Run: headless pygame with SDL's dummy video driver; simulated clock (each Clock.tick advances the game by its frame time, no real sleeping); random seed 0; keys injected as events and as key.get_pressed() state; no mouse input; restart key R tapped at the start of phases 3 and 4.
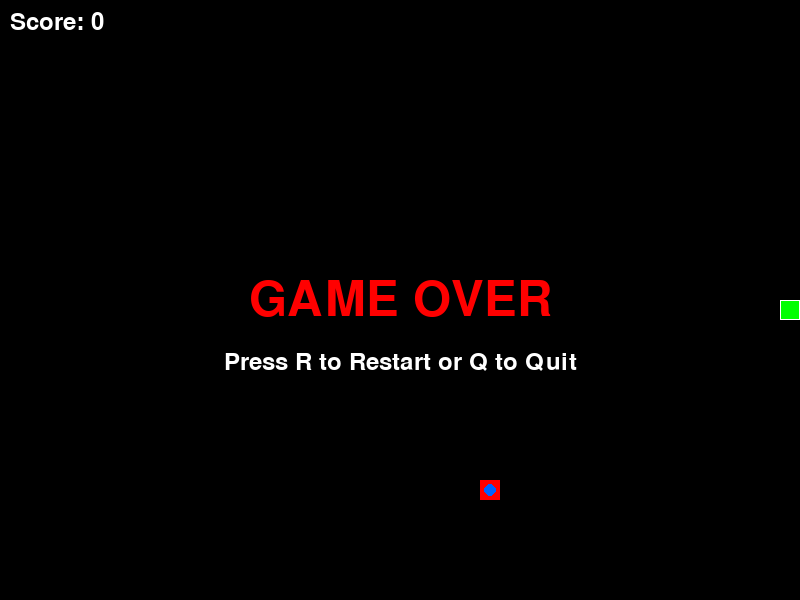
Frame 1 of 4 · flips 1–60 · no input
Frame 2 of 4 · flips 61–180 · tapped SPACE, RETURN · held RIGHT (→), D · screen unchanged from frame 1, image omitted
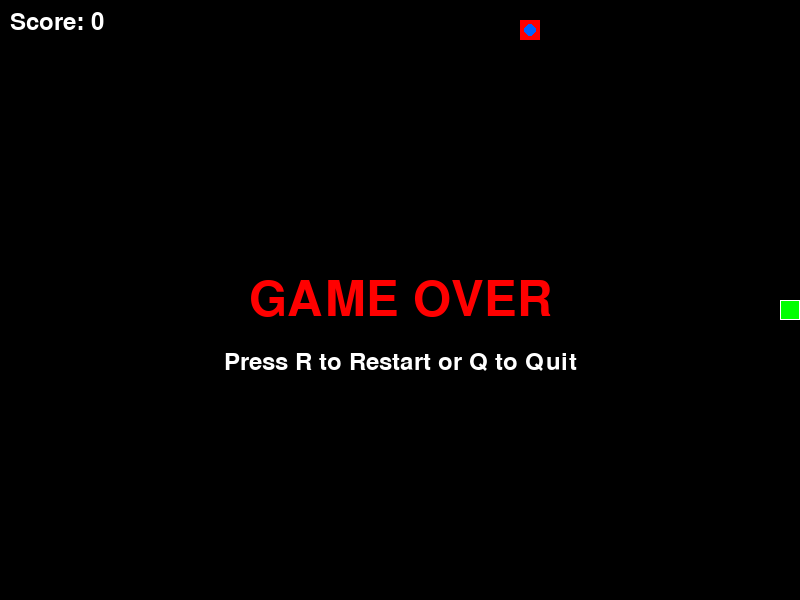
Frame 3 of 4 · flips 181–300 · tapped R · held DOWN (↓), S
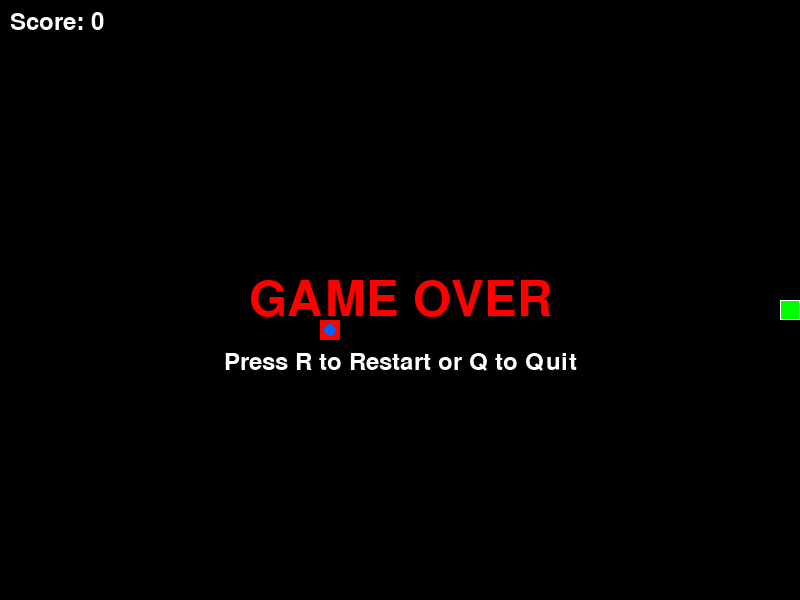
Frame 4 of 4 · flips 301–420 · tapped R · held LEFT (←), A, UP (↑), W

The pygame program that drew these frames:

import pygame
import sys
import random
import math

class SnakeGame:
    def __init__(self):
        pygame.init()
        self.width = 800
        self.height = 600
        self.cell_size = 20
        self.fps = 10
        
        # Colors
        self.black = (0, 0, 0)
        self.white = (255, 255, 255)
        self.green = (0, 255, 0)
        self.red = (255, 0, 0)
        self.blue = (0, 100, 255)
        
        self.screen = pygame.display.set_mode((self.width, self.height))
        pygame.display.set_caption('贪吃蛇游戏')
        self.clock = pygame.time.Clock()
        
        self.reset_game()
    
    def reset_game(self):
        self.snake = [(self.width // 2, self.height // 2)]
        self.direction = (self.cell_size, 0)  # Start moving right
        self.food = self.generate_food()
        self.game_over = False
        self.score = 0
    
    def generate_food(self):
        while True:
            x = random.randint(0, (self.width - self.cell_size) // self.cell_size) * self.cell_size
            y = random.randint(0, (self.height - self.cell_size) // self.cell_size) * self.cell_size
            food_pos = (x, y)
            if food_pos not in self.snake:
                return food_pos
    
    def handle_events(self):
        for event in pygame.event.get():
            if event.type == pygame.QUIT:
                return False
            elif event.type == pygame.KEYDOWN:
                if self.game_over:
                    if event.key == pygame.K_r:
                        self.reset_game()
                    elif event.key == pygame.K_q:
                        return False
                else:
                    if event.key == pygame.K_UP and self.direction != (0, self.cell_size):
                        self.direction = (0, -self.cell_size)
                    elif event.key == pygame.K_DOWN and self.direction != (0, -self.cell_size):
                        self.direction = (0, self.cell_size)
                    elif event.key == pygame.K_LEFT and self.direction != (self.cell_size, 0):
                        self.direction = (-self.cell_size, 0)
                    elif event.key == pygame.K_RIGHT and self.direction != (-self.cell_size, 0):
                        self.direction = (self.cell_size, 0)
        return True
    
    def update(self):
        if self.game_over:
            return
            
        # Move snake
        head_x, head_y = self.snake[0]
        new_head = (head_x + self.direction[0], head_y + self.direction[1])
        
        # Check wall collision
        if (new_head[0] < 0 or new_head[0] >= self.width or 
            new_head[1] < 0 or new_head[1] >= self.height):
            self.game_over = True
            return
        
        # Check self collision
        if new_head in self.snake:
            self.game_over = True
            return
            
        self.snake.insert(0, new_head)
        
        # Check food collision
        if new_head == self.food:
            self.score += 10
            self.food = self.generate_food()
            # Increase speed slightly with score
            self.fps = min(20, 10 + self.score // 50)
        else:
            self.snake.pop()
    
    def draw(self):
        self.screen.fill(self.black)
        
        # Draw snake
        for i, segment in enumerate(self.snake):
            color = self.green if i == 0 else (0, 200, 0)  # Head is brighter green
            pygame.draw.rect(self.screen, color, 
                           pygame.Rect(segment[0], segment[1], self.cell_size, self.cell_size))
            pygame.draw.rect(self.screen, self.white, 
                           pygame.Rect(segment[0], segment[1], self.cell_size, self.cell_size), 1)
        
        # Draw food
        pygame.draw.rect(self.screen, self.red, 
                       pygame.Rect(self.food[0], self.food[1], self.cell_size, self.cell_size))
        pygame.draw.circle(self.screen, self.blue, 
                         (self.food[0] + self.cell_size//2, self.food[1] + self.cell_size//2), 
                         self.cell_size//3)
        
        # Draw score
        font = pygame.font.Font(None, 36)
        score_text = font.render(f'Score: {self.score}', True, self.white)
        self.screen.blit(score_text, (10, 10))
        
        # Draw game over message
        if self.game_over:
            font_large = pygame.font.Font(None, 72)
            game_over_text = font_large.render('GAME OVER', True, self.red)
            restart_text = font.render('Press R to Restart or Q to Quit', True, self.white)
            
            self.screen.blit(game_over_text, 
                           (self.width//2 - game_over_text.get_width()//2, 
                            self.height//2 - game_over_text.get_height()//2))
            self.screen.blit(restart_text, 
                           (self.width//2 - restart_text.get_width()//2, 
                            self.height//2 + 50))
        
        pygame.display.flip()
    
    def run(self):
        running = True
        while running:
            running = self.handle_events()
            self.update()
            self.draw()
            self.clock.tick(self.fps)
        
        pygame.quit()
        sys.exit()

if __name__ == '__main__':
    game = SnakeGame()
    game.run()
